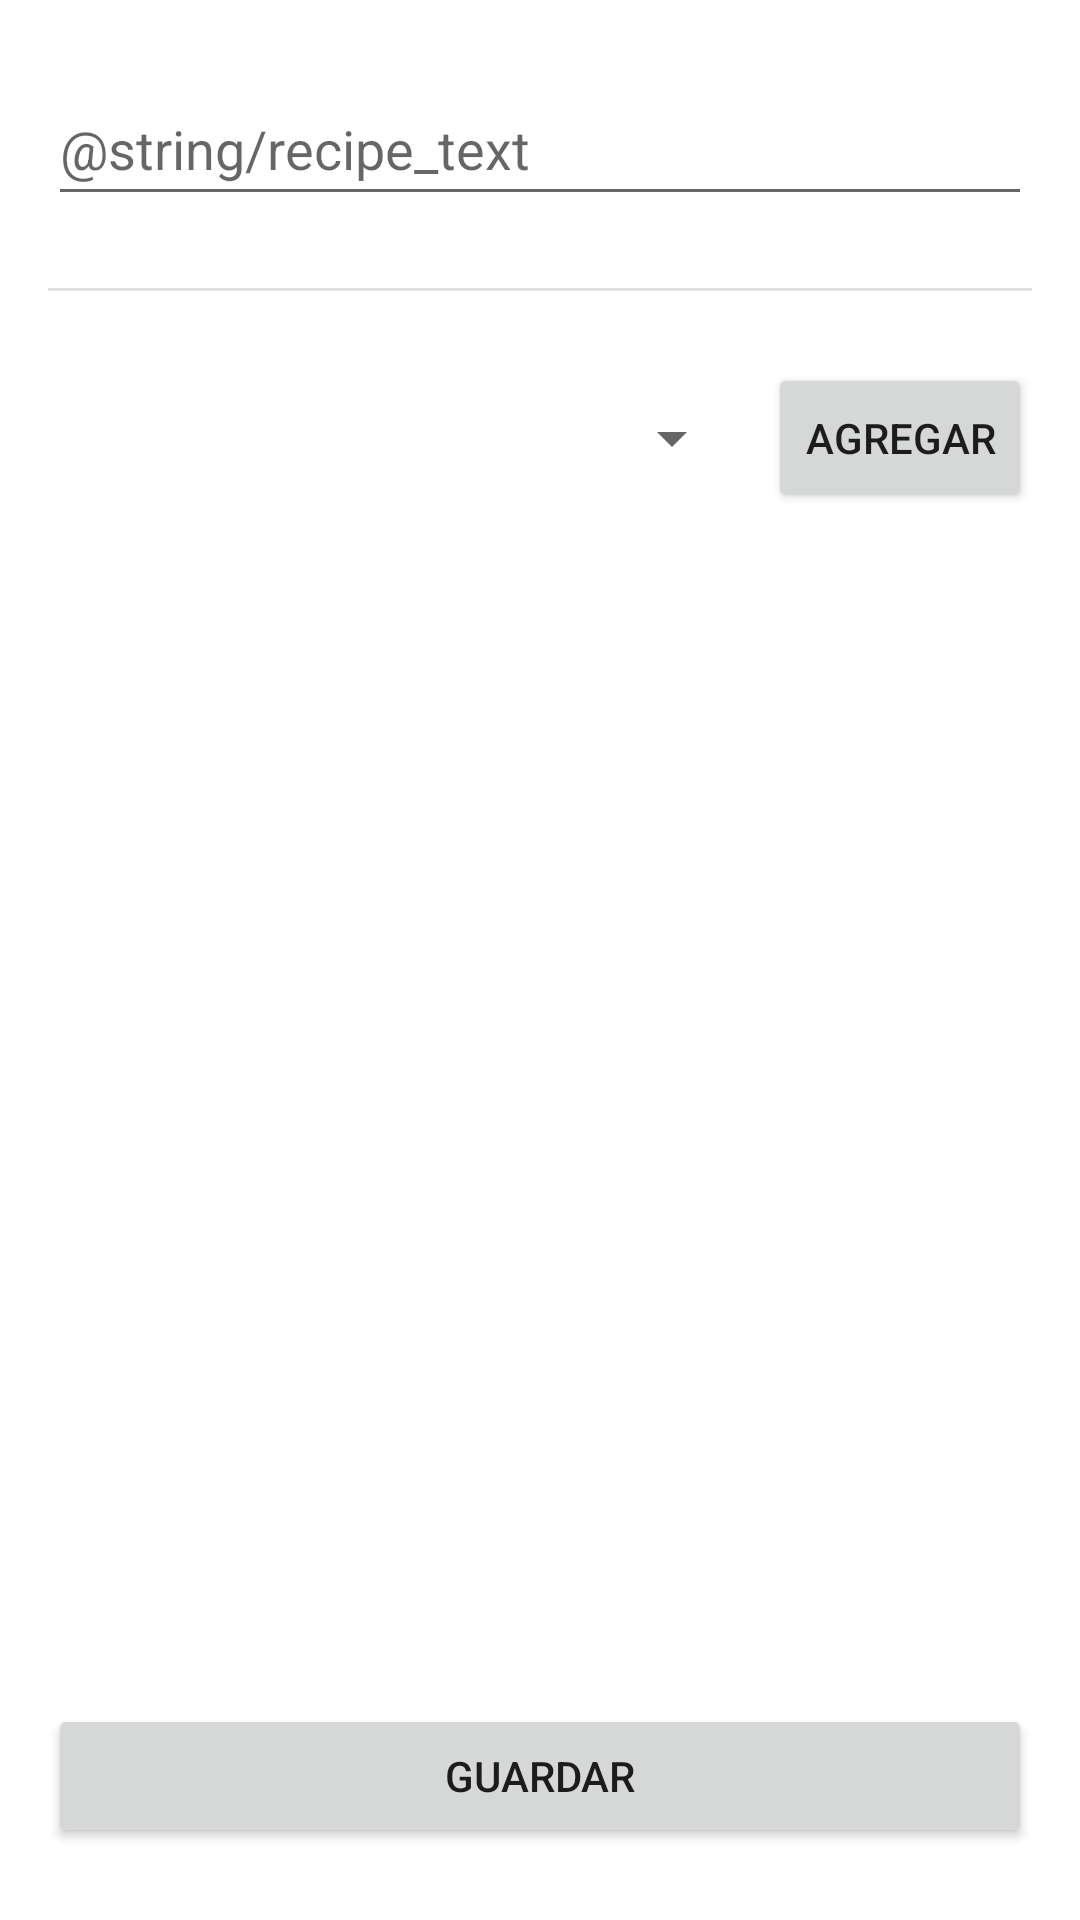

Layout XML and referenced resources for this Android screen:
<!-- AndroidManifest.xml: application theme Theme.TastyRecipes -->
<!-- res/layout/activity_recipe.xml -->
<?xml version="1.0" encoding="utf-8"?>
<androidx.constraintlayout.widget.ConstraintLayout xmlns:android="http://schemas.android.com/apk/res/android"
    xmlns:app="http://schemas.android.com/apk/res-auto"
    xmlns:tools="http://schemas.android.com/tools"
    android:layout_width="match_parent"
    android:layout_height="match_parent"
    tools:context=".RecipeActivity">

    <EditText
        android:id="@+id/etNameRecipe"
        android:layout_width="0dp"
        android:layout_height="wrap_content"
        android:layout_marginStart="16dp"
        android:layout_marginTop="24dp"
        android:layout_marginEnd="16dp"
        android:ems="10"
        android:hint="@string/recipe_text"
        android:inputType="textPersonName"
        android:minHeight="48dp"
        app:layout_constraintEnd_toEndOf="parent"
        app:layout_constraintStart_toStartOf="parent"
        app:layout_constraintTop_toTopOf="parent"
        android:autofillHints="" />

    <View
        android:id="@+id/divider3"
        android:layout_width="0dp"
        android:layout_height="1dp"
        android:layout_marginStart="16dp"
        android:layout_marginTop="24dp"
        android:layout_marginEnd="16dp"
        android:background="?android:attr/listDivider"
        app:layout_constraintEnd_toEndOf="parent"
        app:layout_constraintStart_toStartOf="parent"
        app:layout_constraintTop_toBottomOf="@+id/etNameRecipe" />

    <Spinner
        android:id="@+id/spIngredientRecipe"
        android:layout_width="0dp"
        android:layout_height="50dp"
        android:layout_marginStart="16dp"
        android:layout_marginTop="24dp"
        android:layout_marginEnd="8dp"
        android:contentDescription="@string/app_name"
        app:layout_constraintEnd_toStartOf="@+id/btIngredientAddRecipe"
        app:layout_constraintStart_toStartOf="parent"
        app:layout_constraintTop_toBottomOf="@+id/divider3" />

    <Button
        android:id="@+id/btIngredientAddRecipe"
        android:layout_width="wrap_content"
        android:layout_height="50dp"
        android:layout_marginTop="24dp"
        android:layout_marginEnd="16dp"
        android:text="@string/add_text"
        app:layout_constraintEnd_toEndOf="parent"
        app:layout_constraintTop_toBottomOf="@+id/divider3" />

    <ListView
        android:id="@+id/lvIngredientRecipe"
        android:layout_width="0dp"
        android:layout_height="0dp"
        android:layout_marginStart="16dp"
        android:layout_marginTop="8dp"
        android:layout_marginEnd="16dp"
        android:layout_marginBottom="8dp"
        app:layout_constraintBottom_toTopOf="@+id/btSaveRecipe"
        app:layout_constraintEnd_toEndOf="parent"
        app:layout_constraintStart_toStartOf="parent"
        app:layout_constraintTop_toBottomOf="@+id/spIngredientRecipe" />

    <Button
        android:id="@+id/btSaveRecipe"
        android:layout_width="0dp"
        android:layout_height="wrap_content"
        android:layout_marginStart="16dp"
        android:layout_marginEnd="16dp"
        android:layout_marginBottom="24dp"
        android:text="@string/save_text"
        app:layout_constraintBottom_toBottomOf="parent"
        app:layout_constraintEnd_toEndOf="parent"
        app:layout_constraintStart_toStartOf="parent" />
</androidx.constraintlayout.widget.ConstraintLayout>
<!-- resources referenced by this layout -->
<resources>
  <string name="add_text">Agregar</string>
  <string name="app_name">Tasty Recipes</string>
  <string name="save_text">Guardar</string>
  <style name="Theme.TastyRecipes" parent="Theme.MaterialComponents.DayNight.DarkActionBar">
          
          <item name="colorPrimary">@color/purple_500</item>
          <item name="colorPrimaryVariant">@color/purple_700</item>
          <item name="colorOnPrimary">@color/white</item>
          
          <item name="colorSecondary">@color/teal_200</item>
          <item name="colorSecondaryVariant">@color/teal_700</item>
          <item name="colorOnSecondary">@color/black</item>
          
          <item name="android:statusBarColor">?attr/colorPrimaryVariant</item>
          
      </style>
  <!-- not gathered from this repository: default colours our renderer supplied (Android Studio template values) -->
  <color name="purple_500">#FF6200EE</color>
  <color name="purple_700">#FF3700B3</color>
  <color name="teal_200">#FF03DAC5</color>
  <color name="teal_700">#FF018786</color>
  <color name="black">#FF000000</color>
  <color name="white">#FFFFFFFF</color>
</resources>
